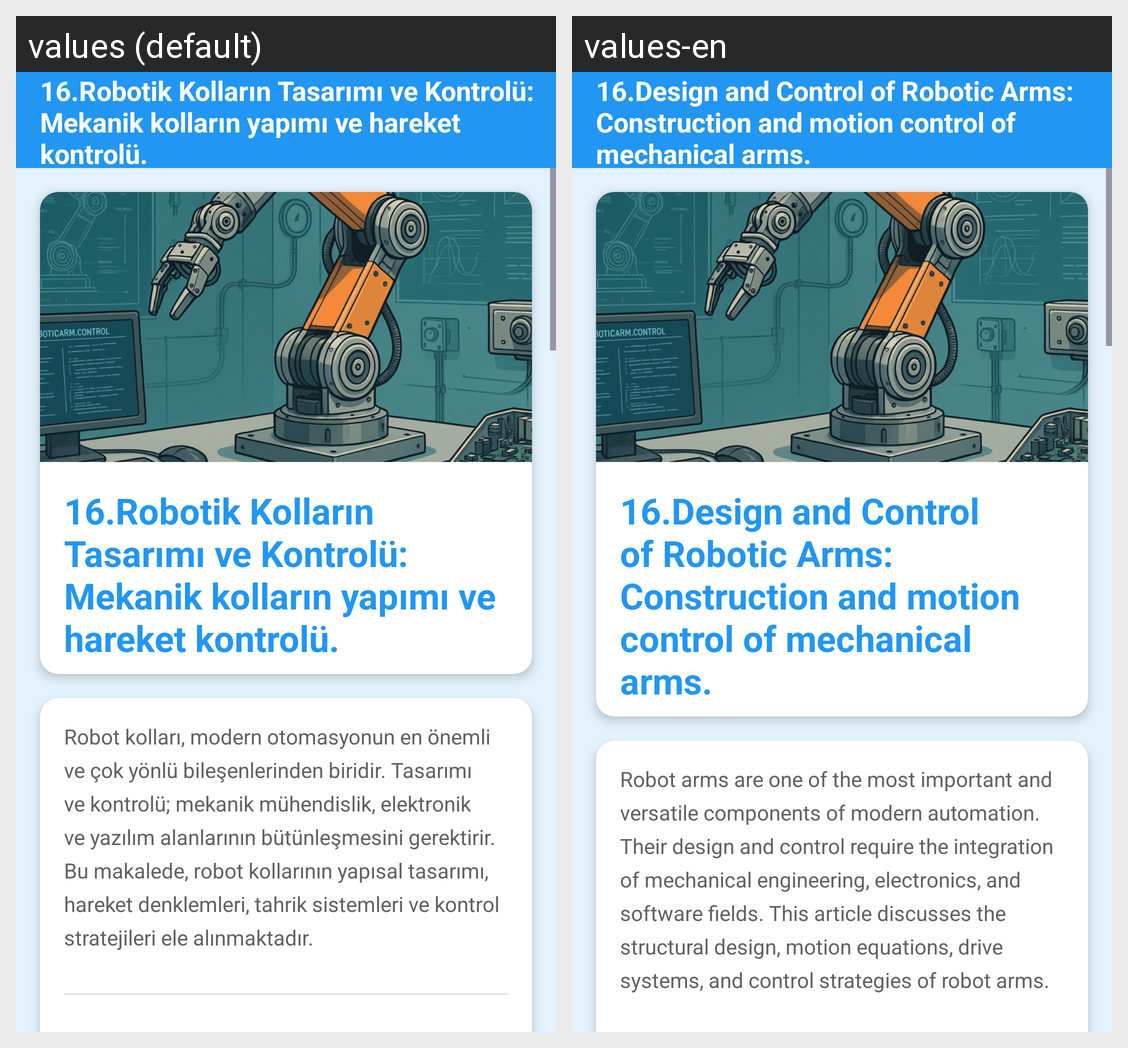

The Android screen above is rendered under two locales of the same app. Produce the string resources it draws, with the default and per-locale values.
Android screen res/layout/fragment_robot_kollarinin_tasarimi_ve_kontrolu.xml rendered under 2 locales, left to right: values (default), values-en. Device: Nexus 5 (rendered at 1080×1920; each locale shown at half size, 540×960, under a caption strip naming it); theme Theme.GreenMindGreenEnergy.
Strings drawn on this screen, with the default value and each locale's value (text and hints the layout hard-codes, and strings that could not be matched under every locale, appear in the picture but are not listed):

robotikKollarinTasarimiVeKontrolu
  values: 16.Robotik Kolların Tasarımı ve Kontrolü: Mekanik kolların yapımı ve hareket kontrolü.
  values-en: 16.Design and Control of Robotic Arms: Construction and motion control of mechanical arms.

ozet9
  values: Robot kolları, modern otomasyonun en önemli ve çok yönlü bileşenlerinden biridir. Tasarımı ve kontrolü; mekanik mühendislik, elektronik ve yazılım alanlarının bütünleşmesini gerektirir. Bu makalede, robot kollarının yapısal tasarımı, hareket denklemleri, tahrik sistemleri ve kontrol stratejileri ele alınmaktadır.
  values-en: Robot arms are one of the most important and versatile components of modern automation. Their design and control require the integration of mechanical engineering, electronics, and software fields. This article discusses the structural design, motion equations, drive systems, and control strategies of robot arms.
